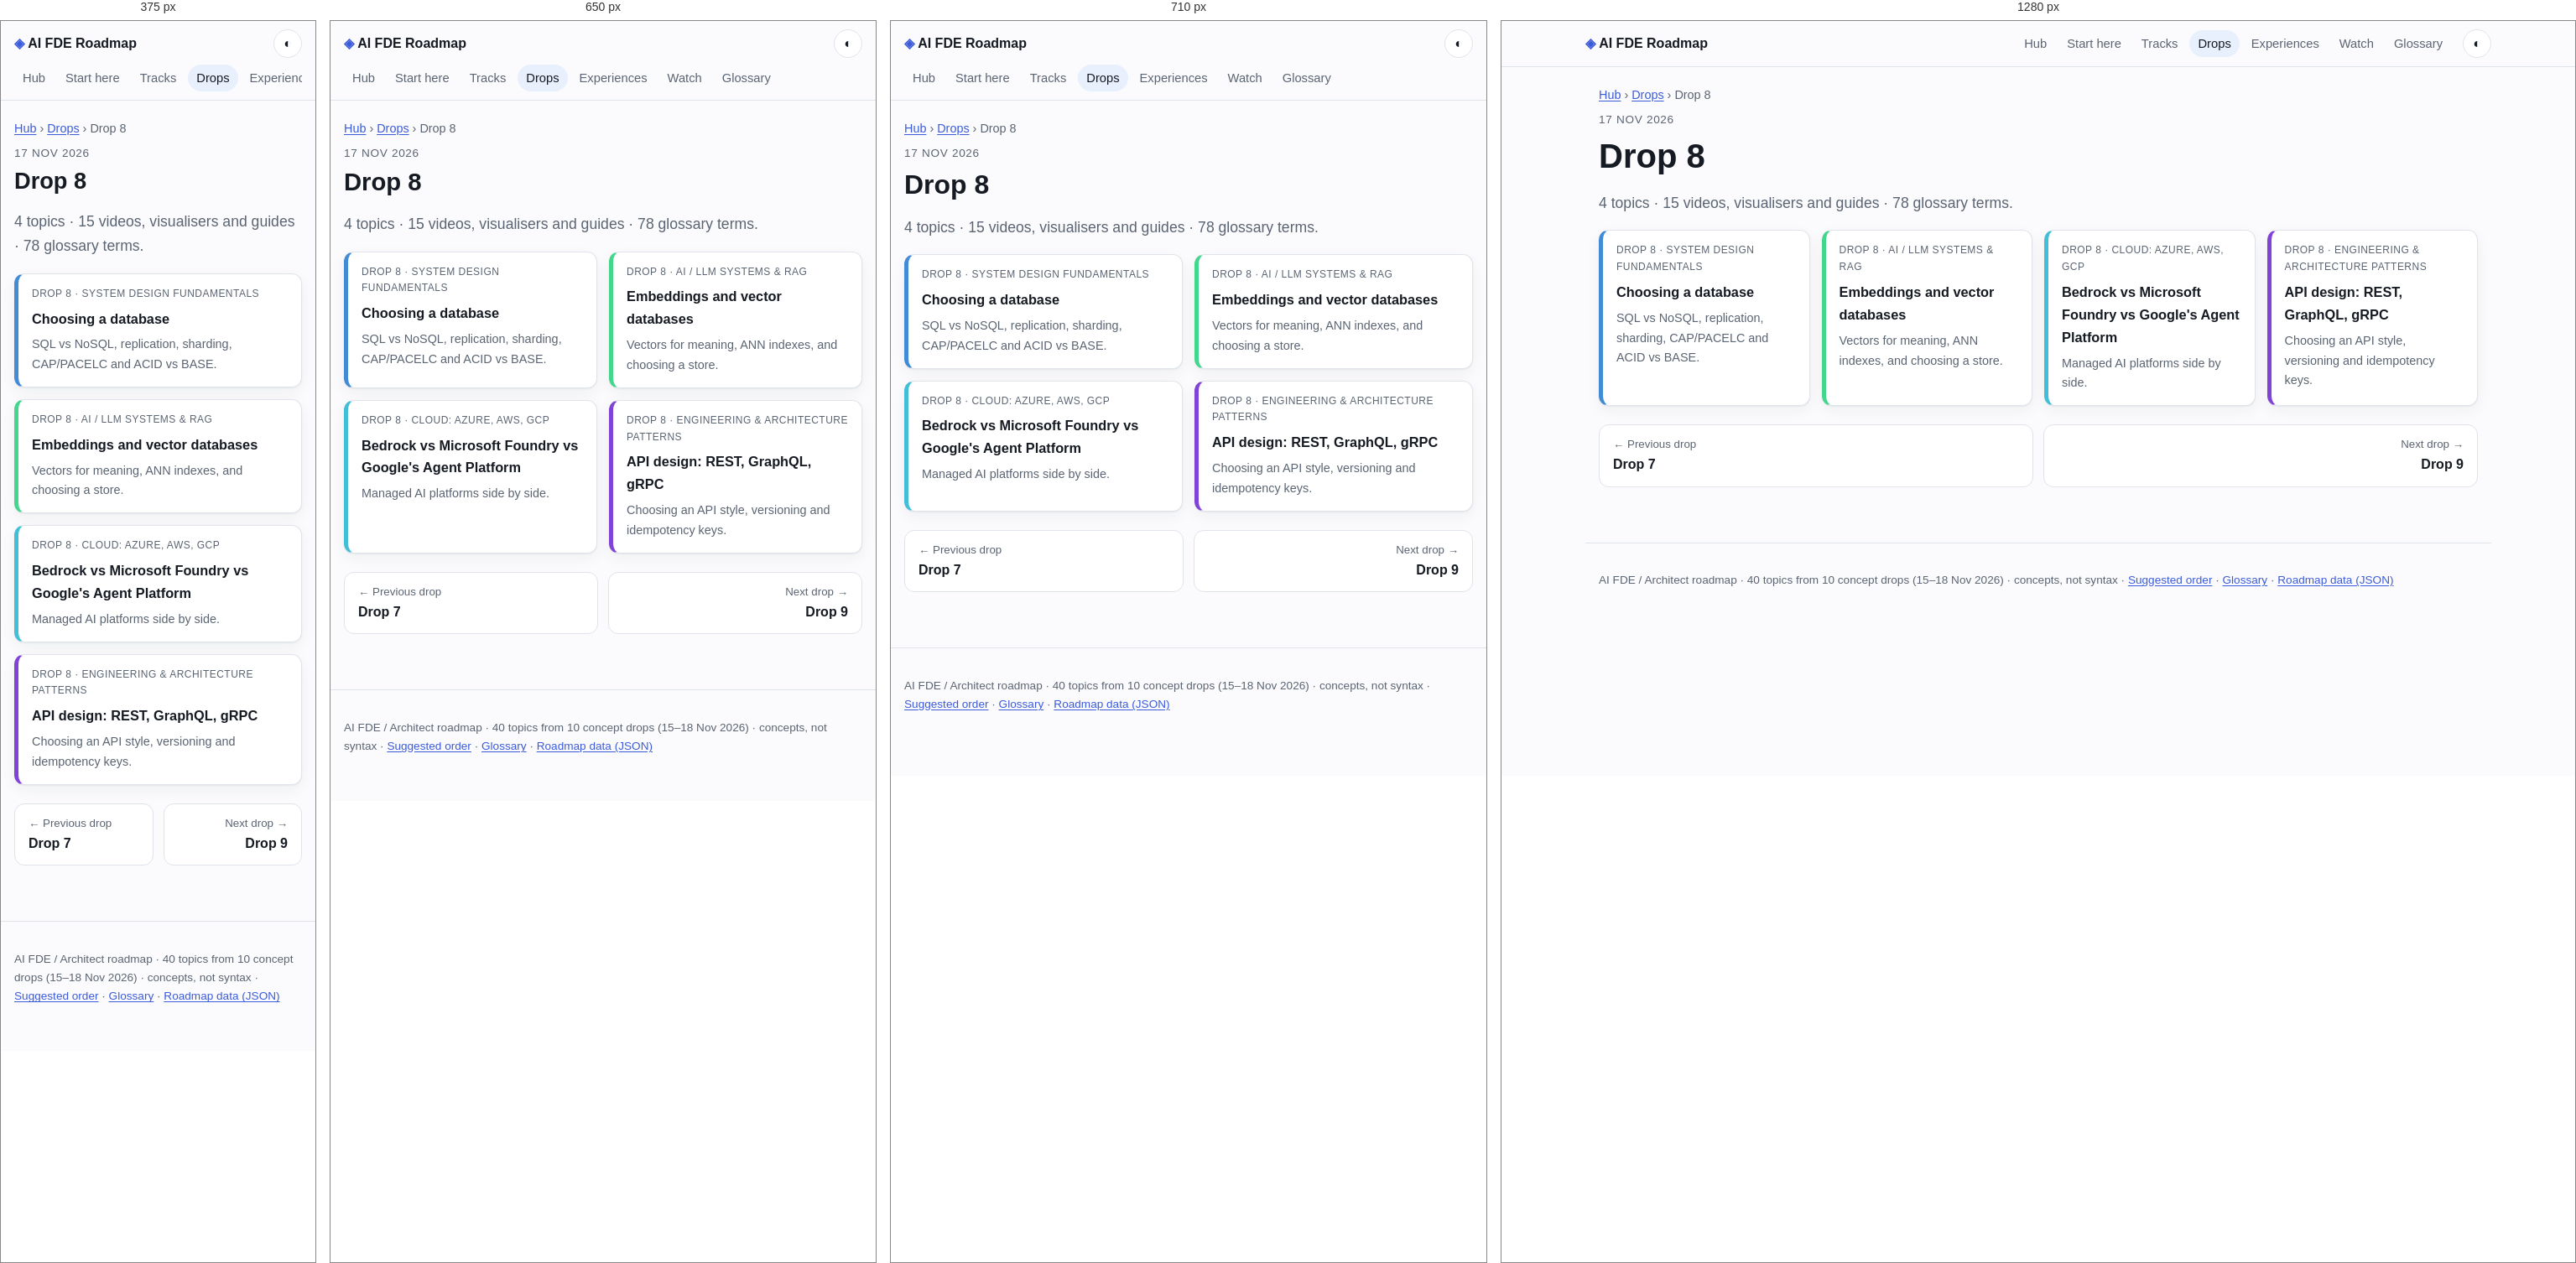
Rendered at 375 px, 650 px, 710 px and 1280 px, left to right.

<!-- file: drop-08.html -->
<!doctype html>
<html lang="en"><head><meta charset="utf-8"><meta name="viewport" content="width=device-width,initial-scale=1">
<title>Drop 8 · AI FDE Roadmap</title>
<meta name="description" content="Topics published in drop 8."><meta property="og:title" content="Drop 8"><meta property="og:description" content="Topics published in drop 8."><meta property="og:type" content="article">
<script>try{var t=localStorage.getItem('theme');if(t)document.documentElement.dataset.theme=t}catch(e){}</script>
<link rel="stylesheet" href="../assets/style.css">
</head><body>
<a class="skip" href="#main">Skip to content</a>
<header class="top"><a class="brand" href="../index.html"><span class="logo">◈</span> AI FDE Roadmap</a><nav><a href="../index.html">Hub</a><a href="../path.html">Start here</a><a href="../tracks/index.html">Tracks</a><a href="../drops/index.html" aria-current=page>Drops</a><a href="../experiences/index.html">Experiences</a><a href="../watch.html">Watch</a><a href="../glossary/index.html">Glossary</a></nav><button id="theme" aria-label="Toggle light and dark theme" title="Toggle theme">◐</button></header>
<main id="main"><nav class="crumbs"><a href="../index.html">Hub</a> › <a href="index.html">Drops</a> › <span>Drop 8</span></nav><p class="eyebrow">17 Nov 2026</p><h1>Drop 8</h1><p class="lede">4 topics · 15 videos, visualisers and guides · 78 glossary terms.</p><div class="tgrid"><a class="tcard" style="--h:210" href="../topics/choosing-a-database.html"><span class="tmeta">Drop 8 · System design fundamentals</span><strong>Choosing a database</strong><span>SQL vs NoSQL, replication, sharding, CAP/PACELC and ACID vs BASE.</span></a><a class="tcard" style="--h:150" href="../topics/embeddings-vector-db.html"><span class="tmeta">Drop 8 · AI / LLM systems &amp; RAG</span><strong>Embeddings and vector databases</strong><span>Vectors for meaning, ANN indexes, and choosing a store.</span></a><a class="tcard" style="--h:190" href="../topics/managed-ai-platforms.html"><span class="tmeta">Drop 8 · Cloud: Azure, AWS, GCP</span><strong>Bedrock vs Microsoft Foundry vs Google&#x27;s Agent Platform</strong><span>Managed AI platforms side by side.</span></a><a class="tcard" style="--h:265" href="../topics/api-design.html"><span class="tmeta">Drop 8 · Engineering &amp; architecture patterns</span><strong>API design: REST, GraphQL, gRPC</strong><span>Choosing an API style, versioning and idempotency keys.</span></a></div><nav class="pn"><a class="prev" href="drop-07.html"><small>← Previous drop</small>Drop 7</a><a class="next" href="drop-09.html"><small>Next drop →</small>Drop 9</a></nav></main>
<footer><p>AI FDE / Architect roadmap · 40 topics from 10 concept drops (15–18 Nov 2026) · concepts, not syntax · <a href="../path.html">Suggested order</a> · <a href="../glossary/index.html">Glossary</a> · <a href="../data/roadmap.json">Roadmap data (JSON)</a></p></footer>
<script src="../assets/site.js"></script>
</body></html>

/* @media block from style.css */
@media(max-width:600px){.props>div{grid-template-columns:1fr}}

/* @media block from style.css */
@media(max-width:700px){.proscons{grid-template-columns:1fr}}

/* @media block from style.css */
@media(max-width:720px){.top{gap:8px}.top nav{order:3;flex-basis:100%;flex-wrap:nowrap;overflow-x:auto}.top nav a{white-space:nowrap}}